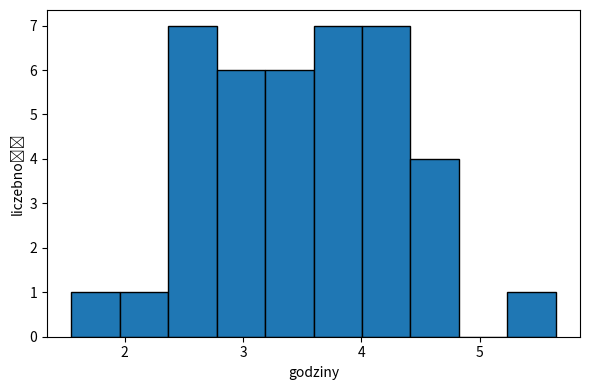
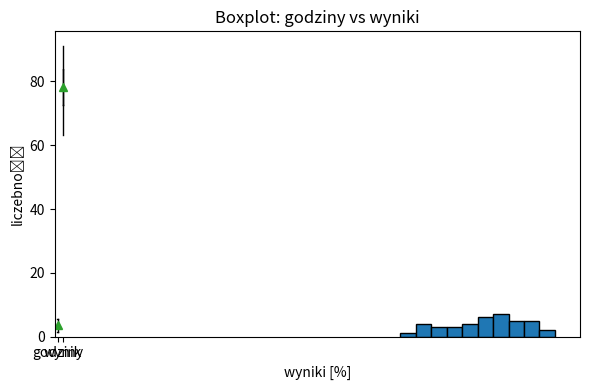
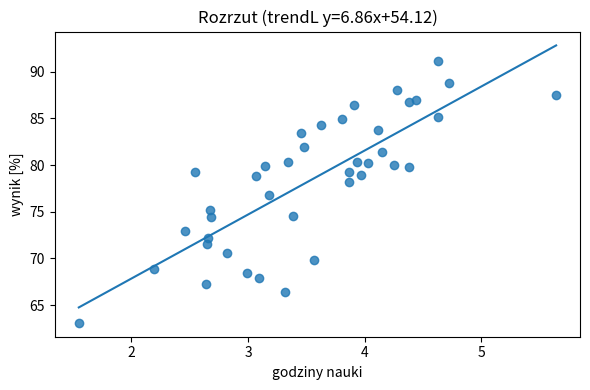

Recreate these plots in Python, in order.
import numpy as np
import pandas as pd
import matplotlib.pyplot as plt

rng = np.random.default_rng(42)
n = 40

godziny_nauki = rng.normal(loc=3.5, scale=1, size=n).clip(0.5, 6.5)
# print(godziny_nauki)
# print(type(godziny_nauki))

wynik = 50 + 8 * godziny_nauki + rng.normal(loc=0, scale=6, size=n)
wynik = np.clip(wynik, 0, 100)
# print(wynik)

df = pd.DataFrame({"godziny": godziny_nauki, "wynik": wynik})

# --- Podsumowanie liczbowe ---
# print(df.describe())

summary = pd.DataFrame({
    "Średnia": df.mean(numeric_only=True),
    "Mediana": df.median(numeric_only=True),
    "SD": df.std(numeric_only=True, ddof=1),
    "Q1": df.quantile(0.25, numeric_only=True),
    "Q3": df.quantile(0.75, numeric_only=True)
})
print('Podsumowanie')
print(summary.round(2))

# Histogram czasu nauki
plt.figure(figsize=(6, 4))
plt.hist(df["godziny"], edgecolor='black')
plt.xlabel('godziny')
plt.ylabel('liczebność')
plt.tight_layout()
plt.show()

# histogram wyników
plt.figure(figsize=(6, 4))
plt.hist(df["wynik"], edgecolor='black')
plt.xlabel('wyniki [%]')
plt.ylabel('liczebność')
plt.tight_layout()
plt.show()

# Boxplot
plt.boxplot([df["godziny"], df["wynik"]], labels=['godziny', 'wynik'], showmeans=True)
plt.title('Boxplot: godziny vs wyniki')
plt.tight_layout()
plt.show()

x = df['godziny'].values
y = df['wynik'].values

a, b = np.polyfit(x, y, 1)
plt.figure(figsize=(6, 4))
plt.scatter(x, y, alpha=0.8)
plt.plot(np.sort(x), a* np.sort(x) + b)
plt.title(f'Rozrzut (trendL y={a:.2f}x+{b:.2f})')
plt.xlabel("godziny nauki")
plt.ylabel("wynik [%]")
plt.tight_layout()
plt.show()


